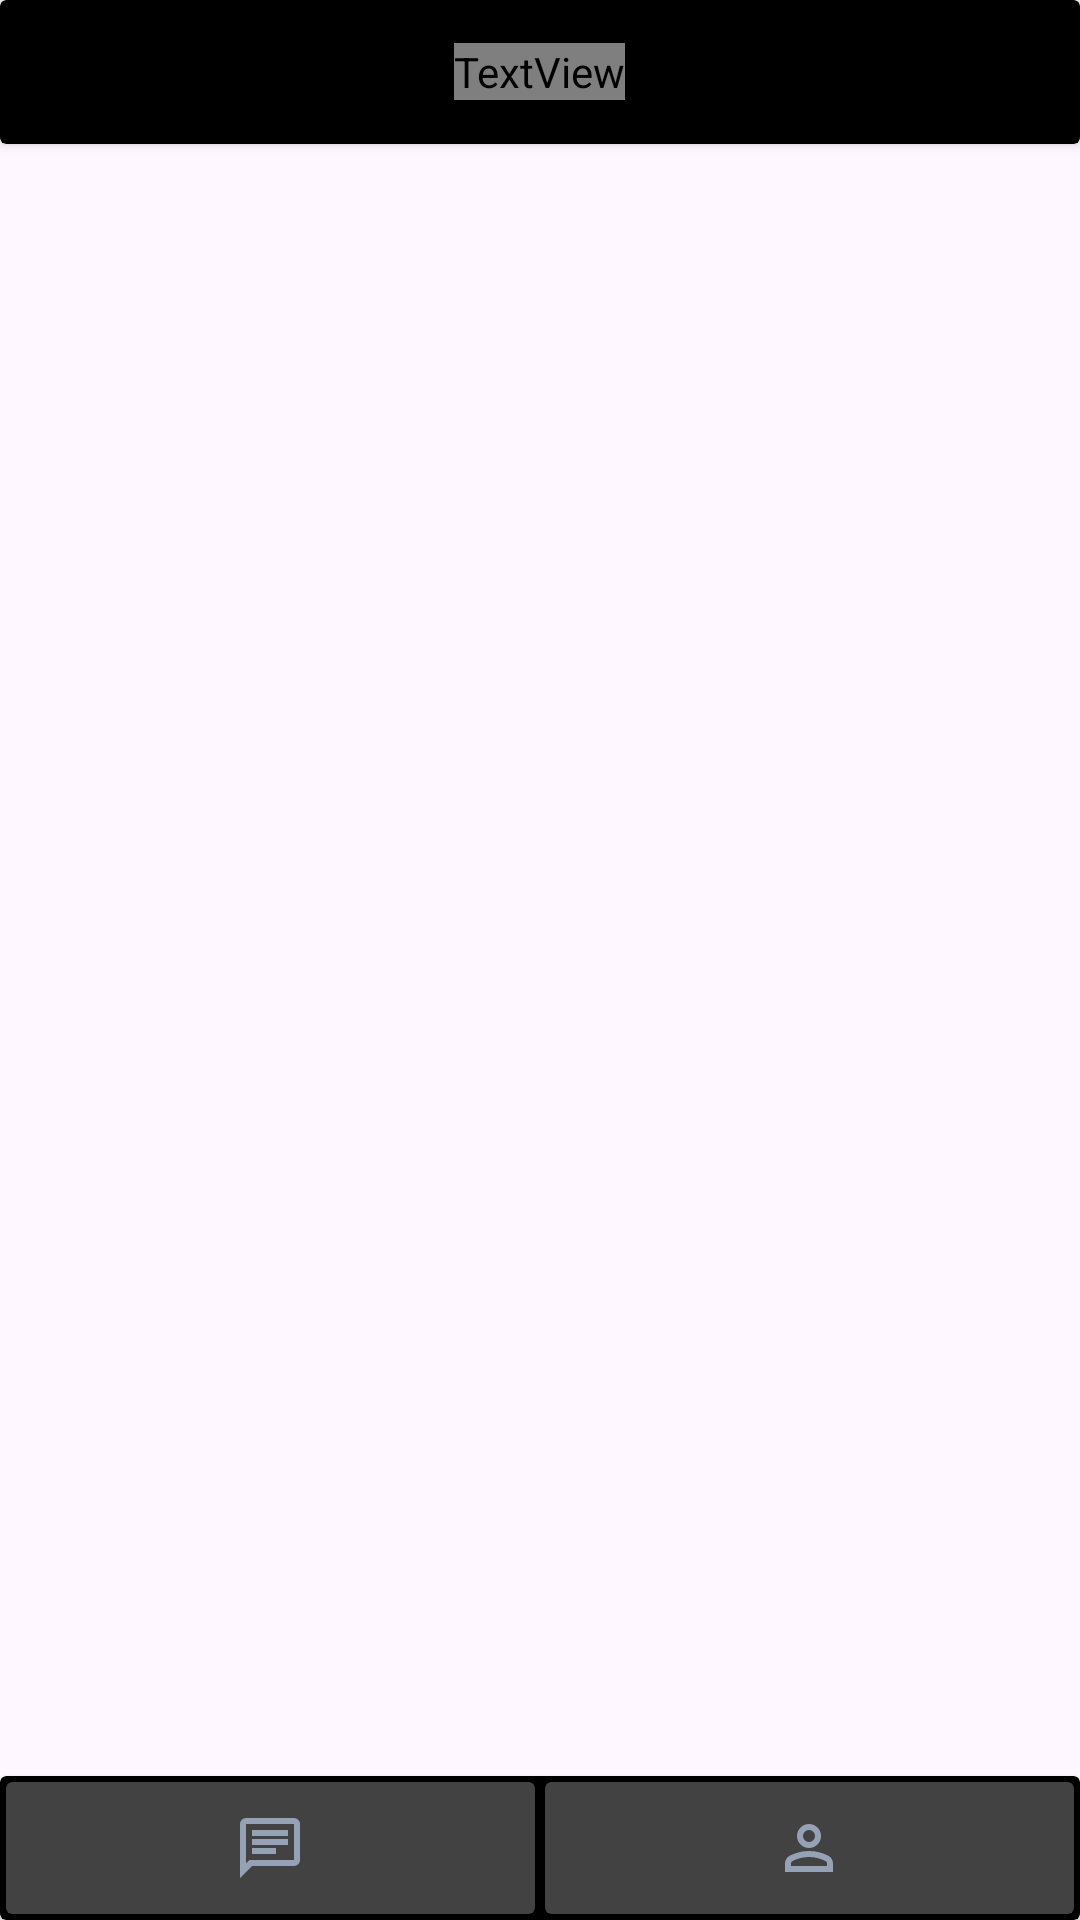

Layout XML and referenced resources for this Android screen:
<!-- AndroidManifest.xml: application theme Theme.Me2U -->
<!-- res/layout/activity_main.xml -->
<?xml version="1.0" encoding="utf-8"?>
<androidx.constraintlayout.widget.ConstraintLayout xmlns:android="http://schemas.android.com/apk/res/android"
    xmlns:app="http://schemas.android.com/apk/res-auto"
    xmlns:tools="http://schemas.android.com/tools"
    android:id="@+id/main"
    android:layout_width="match_parent"
    android:layout_height="match_parent"
    android:orientation="vertical"

    tools:context=".MainActivity">

    <androidx.cardview.widget.CardView
        android:id="@+id/turnOnBlueTooth"
        android:layout_width="match_parent"
        android:layout_height="0dp"
        app:layout_constraintHeight_percent="0.075"
        app:cardBackgroundColor="@color/black"
        app:layout_constraintEnd_toEndOf="parent"
        app:layout_constraintStart_toStartOf="parent"
        app:layout_constraintTop_toTopOf="parent">

        <TextView
            android:layout_width="wrap_content"
            android:layout_height="wrap_content"
            android:layout_gravity="center"
            android:textColor="@color/temp"
            android:fontFamily="@font/nunito_sans_bold"
            android:text="TAP TO TURN ON BLUETOOTH"
            android:textSize="16dp" />
    </androidx.cardview.widget.CardView>

    <ScrollView
        android:id="@+id/Body"
        android:layout_width="match_parent"
        android:layout_height="0dp"
        app:layout_constraintHeight_percent="0.85"
        android:orientation="vertical"
        app:layout_constraintBottom_toTopOf="@+id/NavBar"
        app:layout_constraintEnd_toEndOf="parent"
        app:layout_constraintStart_toStartOf="parent"
        app:layout_constraintTop_toBottomOf="@+id/turnOnBlueTooth"
        >
        
    </ScrollView>
    <androidx.cardview.widget.CardView
        android:id="@+id/NavBar"
        android:layout_width="match_parent"
        android:layout_height="0dp"
        app:layout_constraintHeight_percent="0.075"
        app:layout_constraintEnd_toEndOf="parent"
        app:cardBackgroundColor="@color/black"
        app:layout_constraintStart_toStartOf="parent"
        app:layout_constraintTop_toBottomOf="@+id/Body">

<androidx.constraintlayout.widget.ConstraintLayout
    android:layout_width="match_parent"
    android:layout_height="match_parent"
    android:layout_margin="2dp">

    <androidx.cardview.widget.CardView
        android:id="@+id/Messages"
        android:layout_width="0dp"
        android:layout_height="match_parent"
        app:cardBackgroundColor="@color/cardview_dark_background"
        app:layout_constraintStart_toStartOf="parent"
        app:layout_constraintBottom_toBottomOf="parent"
        app:layout_constraintTop_toTopOf="parent"
        app:layout_constraintWidth_percent="0.495"
        >

        <ImageView
            android:layout_width="wrap_content"
            android:layout_height="wrap_content"
            android:src="@drawable/chat"
            android:layout_margin="5dp"
            android:layout_gravity="center"/>
    </androidx.cardview.widget.CardView>

    <androidx.cardview.widget.CardView
        android:id="@+id/Users"
        app:cardBackgroundColor="@color/cardview_dark_background"
        android:layout_width="0dp"
        android:layout_height="match_parent"
        app:layout_constraintEnd_toEndOf="parent"
        app:layout_constraintBottom_toBottomOf="parent"
        app:layout_constraintTop_toTopOf="parent"
        app:layout_constraintWidth_percent="0.495">

        <ImageView
            android:layout_width="wrap_content"
            android:layout_height="wrap_content"
            android:src="@drawable/user"
            android:layout_gravity="center"
            android:layout_margin="5dp"/>

    </androidx.cardview.widget.CardView>

</androidx.constraintlayout.widget.ConstraintLayout>

    </androidx.cardview.widget.CardView>

</androidx.constraintlayout.widget.ConstraintLayout>
<!-- resources referenced by this layout -->
<resources>
  <color name="black">#FF000000</color>
  <color name="temp">#95A2B6</color>
  <!-- drawable chat (drawable) -->
  <vector xmlns:android="http://schemas.android.com/apk/res/android"
      android:width="24dp"
      android:height="24dp"
      android:viewportWidth="960"
      android:viewportHeight="960">
    <path
        android:pathData="M240,560h320v-80L240,480v80ZM240,440h480v-80L240,360v80ZM240,320h480v-80L240,240v80ZM80,880v-720q0,-33 23.5,-56.5T160,80h640q33,0 56.5,23.5T880,160v480q0,33 -23.5,56.5T800,720L240,720L80,880ZM206,640h594v-480L160,160v525l46,-45ZM160,640v-480,480Z"
        android:fillColor="@color/temp"/>
  </vector>
  <!-- drawable user (drawable) -->
  <vector xmlns:android="http://schemas.android.com/apk/res/android"
      android:width="24dp"
      android:height="24dp"
      android:viewportWidth="960"
      android:viewportHeight="960">
    <path
        android:pathData="M480,480q-66,0 -113,-47t-47,-113q0,-66 47,-113t113,-47q66,0 113,47t47,113q0,66 -47,113t-113,47ZM160,800v-112q0,-34 17.5,-62.5T224,582q62,-31 126,-46.5T480,520q66,0 130,15.5T736,582q29,15 46.5,43.5T800,688v112L160,800ZM240,720h480v-32q0,-11 -5.5,-20T700,654q-54,-27 -109,-40.5T480,600q-56,0 -111,13.5T260,654q-9,5 -14.5,14t-5.5,20v32ZM480,400q33,0 56.5,-23.5T560,320q0,-33 -23.5,-56.5T480,240q-33,0 -56.5,23.5T400,320q0,33 23.5,56.5T480,400ZM480,320ZM480,720Z"
        android:fillColor="@color/temp"/>
  </vector>
  <style name="Theme.Me2U" parent="Base.Theme.Me2U" />
  <style name="Base.Theme.Me2U" parent="Theme.Material3.DayNight.NoActionBar">
          
          
      </style>
</resources>
